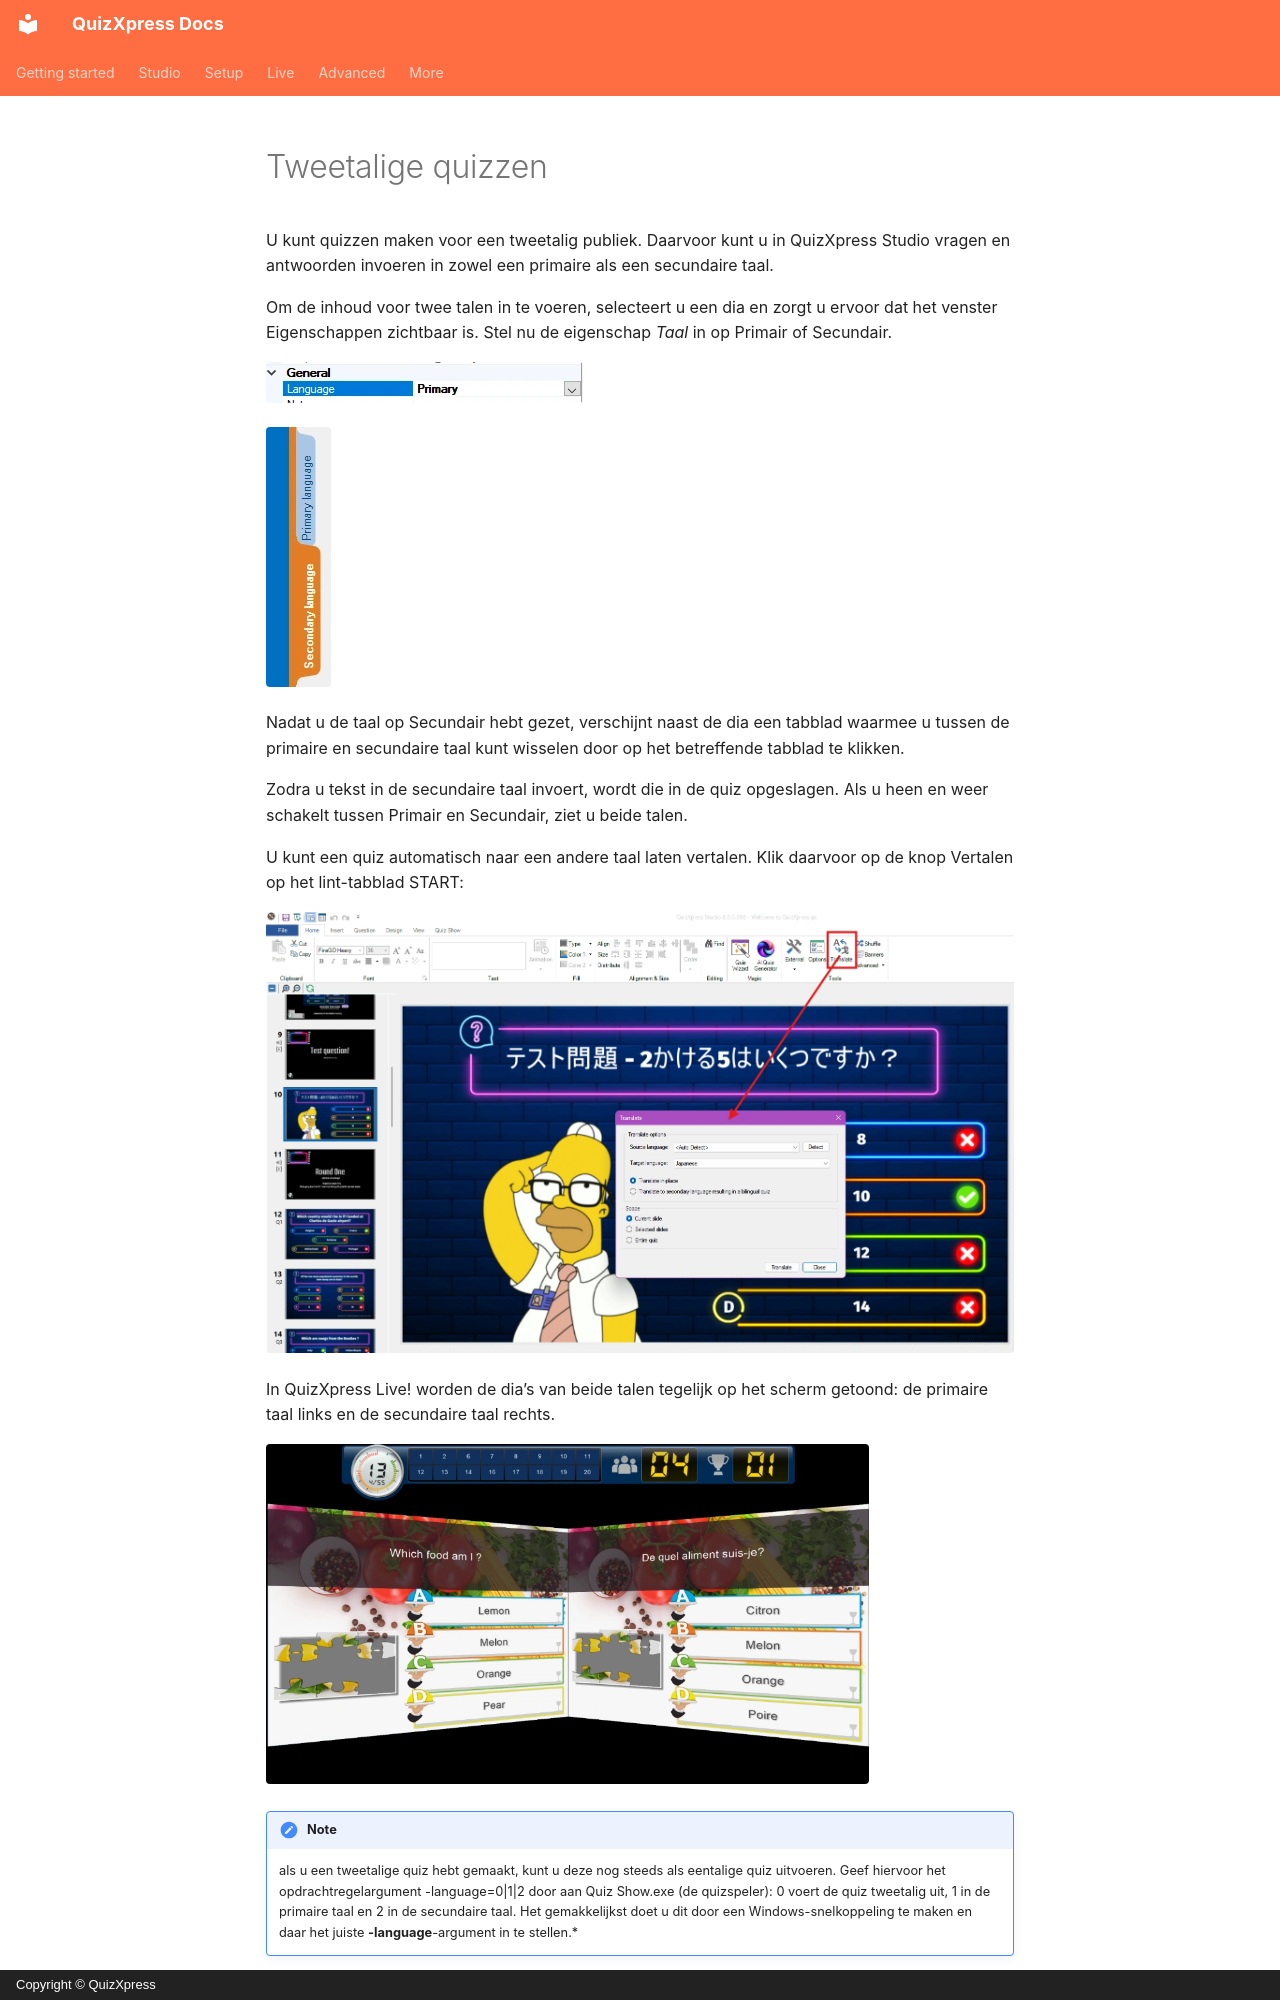

repository: gameshowcrew/quizxpress-docs · page: studio/dual-language-quizzes.nl/index.html · generator: mkdocs · copyright: Copyright © QuizXpress

# Tweetalige quizzen

U kunt quizzen maken voor een tweetalig publiek. Daarvoor kunt u in QuizXpress Studio vragen en antwoorden invoeren in zowel een primaire als een secundaire taal.

Om de inhoud voor twee talen in te voeren, selecteert u een dia en zorgt u ervoor dat het venster Eigenschappen zichtbaar is. Stel nu de eigenschap *Taal* in op Primair of Secundair.

![](../assets/images/image249.webp){ width="317" loading=lazy }

![](../assets/images/image250.webp){ width="65" loading=lazy }

Nadat u de taal op Secundair hebt gezet, verschijnt naast de dia een tabblad waarmee u tussen de primaire en secundaire taal kunt wisselen door op het betreffende tabblad te klikken.

Zodra u tekst in de secundaire taal invoert, wordt die in de quiz opgeslagen. Als u heen en weer schakelt tussen Primair en Secundair, ziet u beide talen.

U kunt een quiz automatisch naar een andere taal laten vertalen. Klik daarvoor op de knop Vertalen op het lint-tabblad START:

![](../assets/images/image251.webp){ loading=lazy }

In QuizXpress Live! worden de dia’s van beide talen tegelijk op het scherm getoond: de primaire taal links en de secundaire taal rechts.

![](../assets/images/image252.webp){ width="603" loading=lazy }

!!! note
